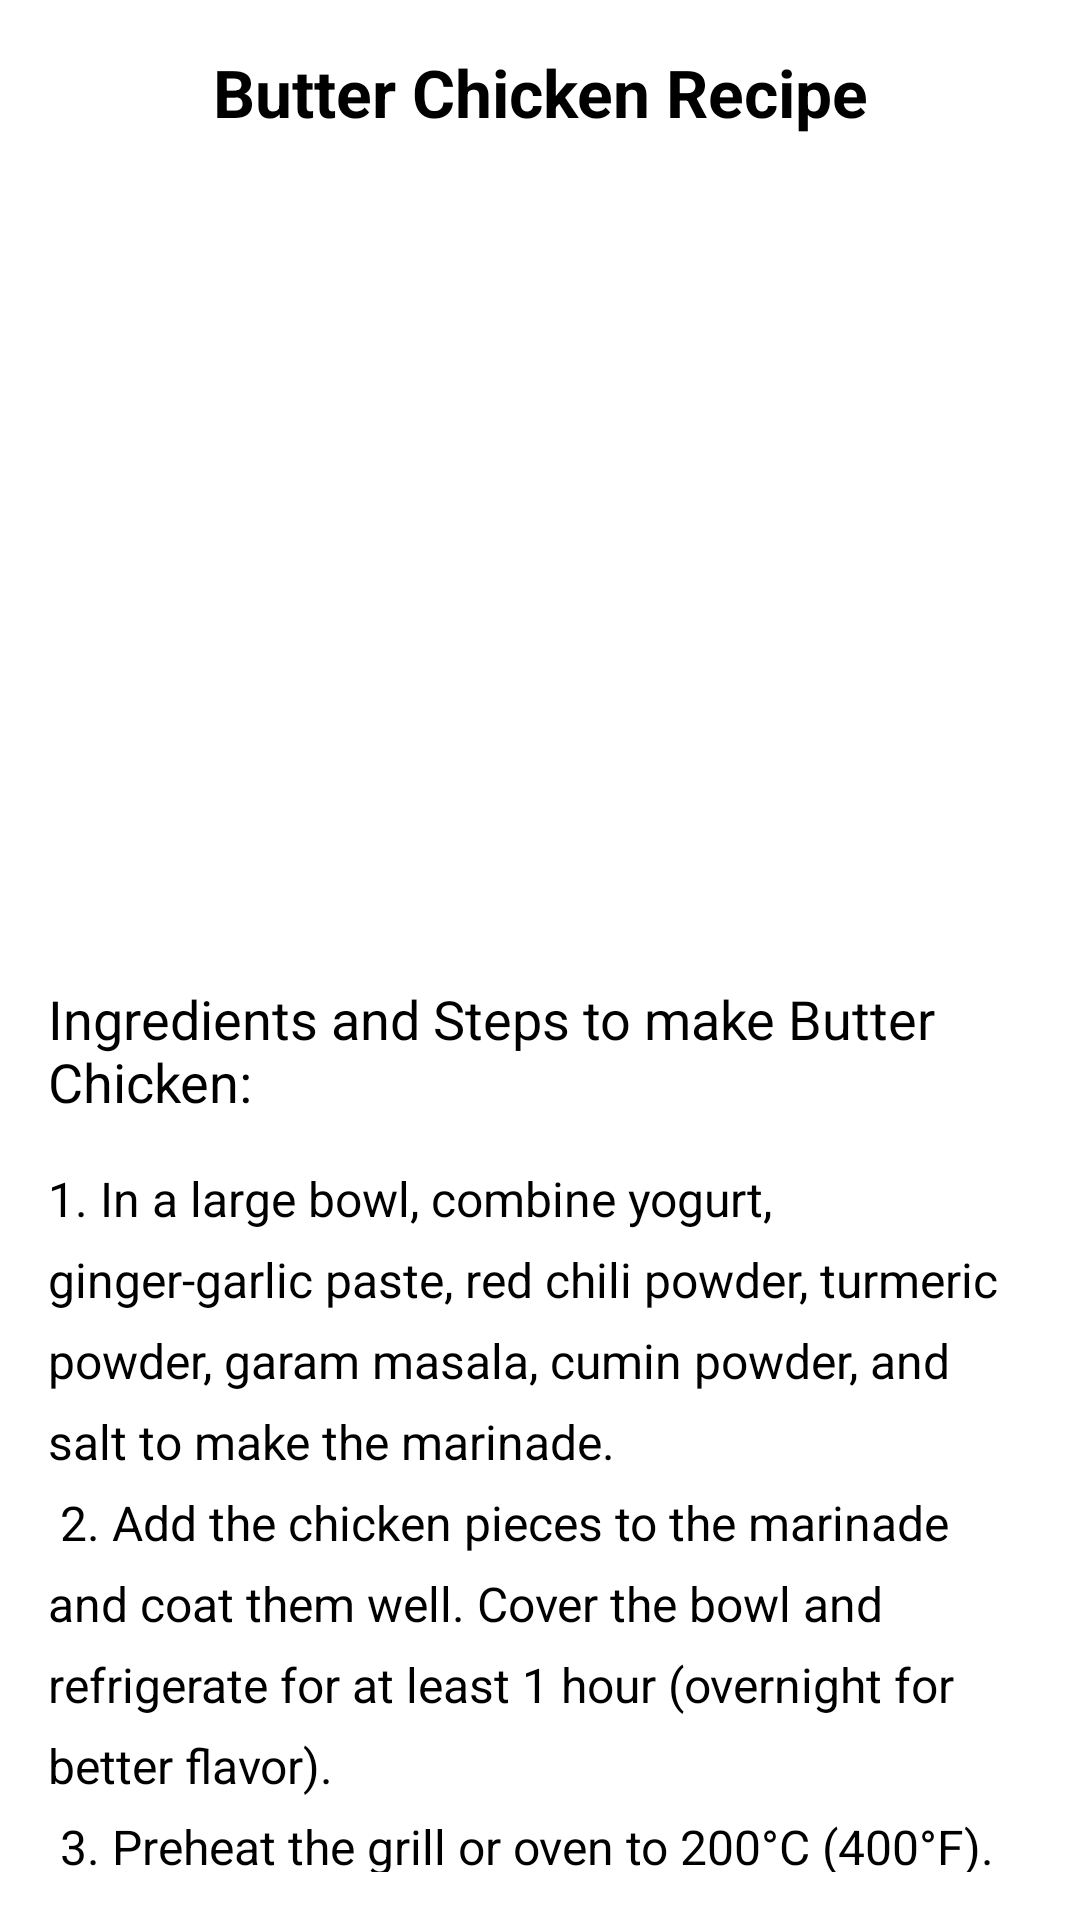

Write the Android layout XML for this screen, with the resource values it uses.
<!-- AndroidManifest.xml: application theme Theme.ExampleApplication -->
<!-- res/layout/activity_butter_chicken.xml -->
<?xml version="1.0" encoding="utf-8"?>
<ScrollView xmlns:android="http://schemas.android.com/apk/res/android"
    android:layout_width="match_parent"
    android:layout_height="match_parent"
    android:padding="16dp">

    <LinearLayout
        android:layout_width="match_parent"
        android:layout_height="wrap_content"
        android:orientation="vertical">

        
        <TextView
            android:layout_width="wrap_content"
            android:layout_height="wrap_content"
            android:text="Butter Chicken Recipe"
            android:textSize="22sp"
            android:textStyle="bold"
            android:gravity="center"
            android:layout_gravity="center_horizontal"
            android:layout_marginBottom="16dp"/>

        
        <ImageView
            android:id="@+id/butterChickenImage"
            android:layout_width="match_parent"
            android:layout_height="250dp"
            android:src="@drawable/butterchicken"
            android:contentDescription="Butter Chicken Image"
            android:layout_marginBottom="16dp"/>

        
        <TextView
            android:id="@+id/recipeProcedure"
            android:layout_width="wrap_content"
            android:layout_height="wrap_content"
            android:text="Ingredients and Steps to make Butter Chicken:"
            android:textSize="18sp"
            android:layout_marginBottom="16dp"/>

        
        <TextView
            android:id="@+id/procedureSteps"
            android:layout_width="match_parent"
            android:layout_height="wrap_content"
            android:text="@string/butter_chicken_recipe_procedure"
            android:textSize="16sp"
            android:lineSpacingExtra="8dp"
            android:layout_marginBottom="16dp"/>

        
        <Button
            android:id="@+id/addFavoriteButton"
            android:layout_width="wrap_content"
            android:layout_height="wrap_content"
            android:text="Add to Favorites"
            android:layout_marginTop="16dp"
            android:layout_gravity="center"/>

    </LinearLayout>
</ScrollView>
<!-- resources referenced by this layout -->
<resources>
  <string name="butter_chicken_recipe_procedure">
      1. In a large bowl, combine yogurt, ginger-garlic paste, red chili powder, turmeric powder, garam masala, cumin powder, and salt to make the marinade.\n
      2. Add the chicken pieces to the marinade and coat them well. Cover the bowl and refrigerate for at least 1 hour (overnight for better flavor).\n
      3. Preheat the grill or oven to 200°C (400°F). If using a grill pan, heat it on medium-high.\n
      4. Thread the marinated chicken pieces onto skewers.\n
      5. Brush the chicken with a little oil and place it on the grill or in the oven.\n
      6. Grill for 20-25 minutes or until the chicken is fully cooked and slightly charred at the edges, turning occasionally for even grilling.\n
      7. Once done, remove the chicken from the skewers.\n
      8. Prepare the rich butter sauce with tomatoes, cream, garlic, ginger, and spices.\n
      9. Add the grilled chicken pieces into the sauce and simmer until fully coated and heated through.\n
      10. Serve the butter chicken hot with naan or rice, garnished with fresh coriander.\n
      11. Enjoy your creamy and delicious Butter Chicken!
  </string>
  <style name="Theme.ExampleApplication" parent="Base.Theme.ExampleApplication">
          
          <item name="android:navigationBarColor">@android:color/transparent</item>
          <item name="android:statusBarColor">@android:color/transparent</item>
          <item name="android:windowLightStatusBar">?attr/isLightTheme</item>
      </style>
</resources>
